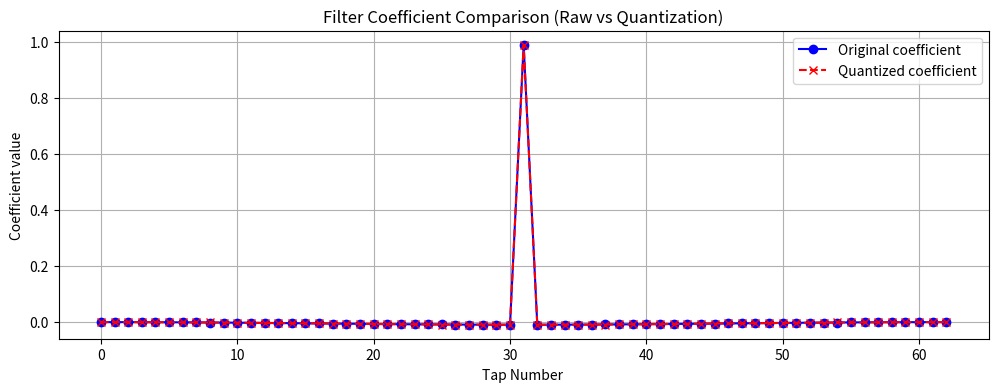
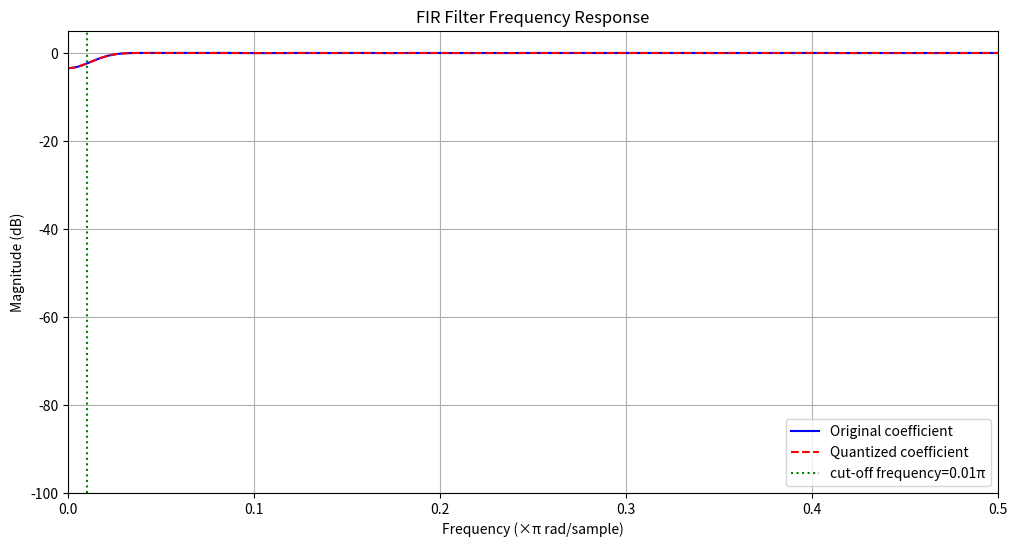

These figures' Python source, in order:
import numpy as np
from scipy.signal import firwin, freqz
import matplotlib.pyplot as plt

def generate_highpass_fir(num_taps=15, cutoff=0.1, coeff_max=1024,
                          input_width=8, output_width=16):
    """
    生成高通FIR滤波器的 Verilog 代码，支持输入输出位宽选择。

    参数:
        num_taps (int): 滤波器阶数（建议为奇数）
        cutoff (float): 归一化截止频率（0~1），如0.1表示0.1π
        coeff_max (int): 系数量化最大绝对值
        input_width (int): 输入数据位宽
        output_width (int): 输出数据位宽

    返回:
        tuple: (verilog_code, quantized_coeffs, original_coeffs)
    """
    if num_taps % 2 == 0:
        num_taps += 1
        print(f"注意：自动调整为奇数阶 {num_taps}")

    # === 设计高通滤波器
    coeffs = firwin(num_taps, cutoff, window='hamming', pass_zero=False)

    # === 系数量化
    scale_factor = coeff_max / np.max(np.abs(coeffs))
    quantized_coeffs = np.round(coeffs * scale_factor).astype(int)

    unique_taps = (num_taps + 1) // 2

    coeff_width = int(np.ceil(np.log2(coeff_max + 1))) + 1  # +1 for sign
    product_width = input_width + coeff_width
    sum_width = product_width + int(np.ceil(np.log2(unique_taps))) + 1
    shift_bits = max(sum_width - output_width, 0)

    # === 生成 Verilog 代码
    verilog_code = [
        f"// {num_taps}阶 高通FIR滤波器",
        f"// 截止频率={cutoff}π，输入={input_width}位，输出={output_width}位",
        f"module FIR_Highpass (",
        f"    input clk,",
        f"    input signed [{input_width-1}:0] fir_in,",
        f"    output signed [{output_width-1}:0] fir_out",
        f");",
        f"    reg signed [{input_width-1}:0] delay_line [0:{num_taps - 1}];",
        "",
        f"    // 量化系数"
    ]

    for i in range(unique_taps):
        val = quantized_coeffs[i]
        # 使用括号并直接写成整数，避免 'sd-xxx 报错
        verilog_code.append(
            f"    localparam signed [{coeff_width - 1}:0] coeff{i} = ({val});"
        )
    verilog_code.extend([
        "",
        f"    always @(posedge clk) begin",
        f"        integer i;",
        f"        for (i = {num_taps - 1}; i > 0; i = i - 1)",
        f"            delay_line[i] <= delay_line[i-1];",
        f"        delay_line[0] <= fir_in;",
        f"    end",
        "",
        f"    wire signed [{product_width-1}:0] " +
        ", ".join([f"product{i}" for i in range(unique_taps)]) + ";"
    ])

    for i in range(unique_taps):
        if i == (num_taps // 2):
            verilog_code.append(f"    assign product{i} = delay_line[{i}] * coeff{i};")
        else:
            verilog_code.append(f"    assign product{i} = (delay_line[{i}] + delay_line[{num_taps - 1 - i}]) * coeff{i};")

    verilog_code.append("")
    verilog_code.append(f"    wire signed [{sum_width-1}:0] sum = " + " + ".join([f"product{i}" for i in range(unique_taps)]) + ";")
    verilog_code.append(f"    assign fir_out = sum[{sum_width-1}:{shift_bits}];")
    verilog_code.append("endmodule")

    return "\n".join(verilog_code), quantized_coeffs, coeffs


def plot_fir_response(coeffs, quantized_coeffs, cutoff, fs=1.0):
    w, h = freqz(coeffs, worN=8000, fs=fs)
    w_q, h_q = freqz(quantized_coeffs / np.max(np.abs(quantized_coeffs)) * np.max(np.abs(coeffs)),
                     worN=8000, fs=fs)

    plt.figure(figsize=(12, 6))
    plt.plot(w, 20 * np.log10(np.abs(h)), label='Original coefficient', color='blue')
    plt.plot(w_q, 20 * np.log10(np.abs(h_q)), '--', label='Quantized coefficient', color='red')
    plt.axvline(cutoff, color='green', linestyle=':', label=f'cut-off frequency={cutoff}π')
    plt.xlabel('Frequency (×π rad/sample)')
    plt.ylabel('Magnitude (dB)')
    plt.title('FIR Filter Frequency Response')
    plt.grid(True)
    plt.legend()
    plt.xlim(0, 0.5)
    plt.ylim(-100, 5)
    plt.show()

def verify_fir(coeffs, quantized_coeffs, coeff_max):
    normalized_coeffs = coeffs / np.max(np.abs(coeffs)) * coeff_max
    error = np.abs(normalized_coeffs - quantized_coeffs)

    print(f"\n量化误差统计:")
    print(f"  最大误差: {np.max(error):.2f}")
    print(f"  平均误差: {np.mean(error):.2f}")
    print(f"  误差标准差: {np.std(error):.2f}")

    plt.figure(figsize=(12, 4))
    plt.plot(coeffs, 'o-', label='Original coefficient', color='blue')
    plt.plot(quantized_coeffs / coeff_max * np.max(np.abs(coeffs)), 'x--', label='Quantized coefficient', color='red')
    plt.title('Filter Coefficient Comparison (Raw vs Quantization)')
    plt.xlabel('Tap Number ')
    plt.ylabel('Coefficient value')
    plt.grid(True)
    plt.legend()
    plt.show()


if __name__ == "__main__":
    num_taps = 63
    cutoff = 0.01  # 0.01π 处截止，滤掉低频与直流
    coeff_max = 4095
    input_width = 16
    output_width = 16

    verilog_code, quantized_coeffs, original_coeffs = generate_highpass_fir(
        num_taps=num_taps,
        cutoff=cutoff,
        coeff_max=coeff_max,
        input_width=input_width,
        output_width=output_width
    )

    print("生成的 Verilog 高通滤波器代码：\n")
    print(verilog_code)

    print("\n量化系数：")
    print(quantized_coeffs)


    verify_fir(original_coeffs, quantized_coeffs, coeff_max)
    plot_fir_response(original_coeffs, quantized_coeffs, cutoff)